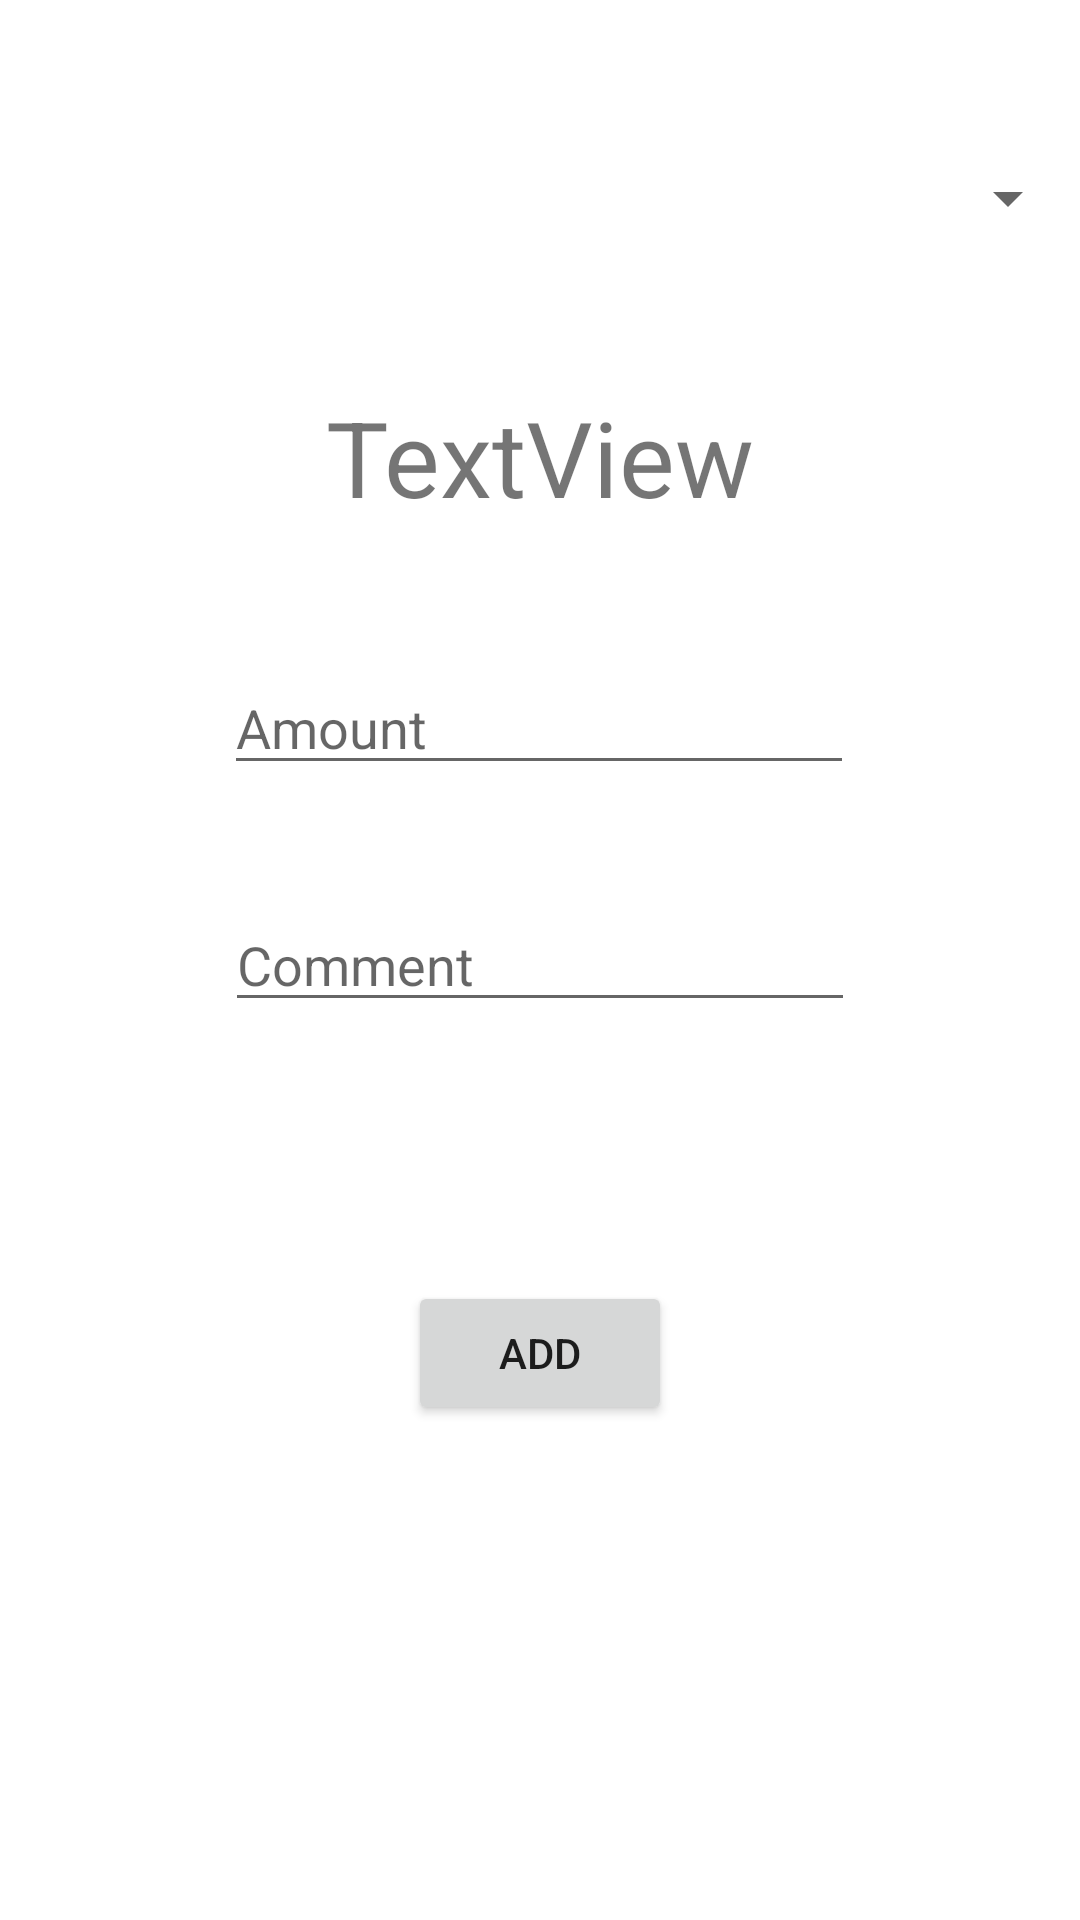

The Android layout XML behind this screen, and the referenced resources:
<!-- AndroidManifest.xml: application theme Theme.ExpenseManager -->
<!-- res/layout/activity_add_expense.xml -->
<?xml version="1.0" encoding="utf-8"?>
<androidx.constraintlayout.widget.ConstraintLayout xmlns:android="http://schemas.android.com/apk/res/android"
    xmlns:app="http://schemas.android.com/apk/res-auto"
    xmlns:tools="http://schemas.android.com/tools"
    android:layout_width="match_parent"
    android:layout_height="match_parent"
    tools:context=".addExpense">

    <Spinner
        android:id="@+id/spinner"
        android:layout_width="match_parent"
        android:layout_height="wrap_content"
        app:layout_constraintBottom_toTopOf="@+id/itemName"
        app:layout_constraintEnd_toEndOf="parent"
        app:layout_constraintHorizontal_bias="0.0"
        app:layout_constraintStart_toStartOf="parent"
        app:layout_constraintTop_toTopOf="parent"
        app:layout_constraintVertical_bias="0.515" />

    <EditText
        android:id="@+id/value"
        android:layout_width="wrap_content"
        android:layout_height="wrap_content"
        android:ems="10"
        android:hint="Amount"
        android:inputType="number"
        app:layout_constraintBottom_toBottomOf="parent"
        app:layout_constraintEnd_toEndOf="parent"
        app:layout_constraintHorizontal_bias="0.497"
        app:layout_constraintStart_toStartOf="parent"
        app:layout_constraintTop_toTopOf="parent"
        app:layout_constraintVertical_bias="0.368" />

    <EditText
        android:id="@+id/comment"
        android:layout_width="wrap_content"
        android:layout_height="wrap_content"
        android:hint="Comment"
        android:ems="10"
        android:inputType="text"
        app:layout_constraintBottom_toBottomOf="parent"
        app:layout_constraintEnd_toEndOf="parent"
        app:layout_constraintStart_toStartOf="parent"
        app:layout_constraintTop_toTopOf="parent" />

    <TextView
        android:id="@+id/itemName"
        android:layout_width="224dp"
        android:layout_height="53dp"
        android:text="TextView"
        android:textAlignment="center"
        android:textSize="35dp"
        app:layout_constraintBottom_toTopOf="@+id/value"
        app:layout_constraintEnd_toEndOf="parent"
        app:layout_constraintHorizontal_bias="0.497"
        app:layout_constraintStart_toStartOf="parent"
        app:layout_constraintTop_toTopOf="parent"
        app:layout_constraintVertical_bias="0.77" />

    <Button
        android:id="@+id/button3"
        android:layout_width="wrap_content"
        android:layout_height="wrap_content"
        android:text="Add"
        android:onClick="addExpense"
        app:layout_constraintBottom_toBottomOf="parent"
        app:layout_constraintEnd_toEndOf="parent"
        app:layout_constraintStart_toStartOf="parent"
        app:layout_constraintTop_toBottomOf="@+id/value" />
</androidx.constraintlayout.widget.ConstraintLayout>
<!-- resources referenced by this layout -->
<resources>
  <style name="Theme.ExpenseManager" parent="Theme.MaterialComponents.DayNight.DarkActionBar">
          
          <item name="colorPrimary">@color/purple_500</item>
          <item name="colorPrimaryVariant">@color/purple_700</item>
          <item name="colorOnPrimary">@color/white</item>
          
          <item name="colorSecondary">@color/teal_200</item>
          <item name="colorSecondaryVariant">@color/teal_700</item>
          <item name="colorOnSecondary">@color/black</item>
          
          <item name="android:statusBarColor">?attr/colorPrimaryVariant</item>
          
      </style>
  <color name="purple_500">#FF6200EE</color>
  <color name="purple_700">#FF3700B3</color>
  <color name="white">#FFFFFFFF</color>
  <color name="teal_200">#FF03DAC5</color>
  <color name="teal_700">#FF018786</color>
  <color name="black">#FF000000</color>
</resources>
